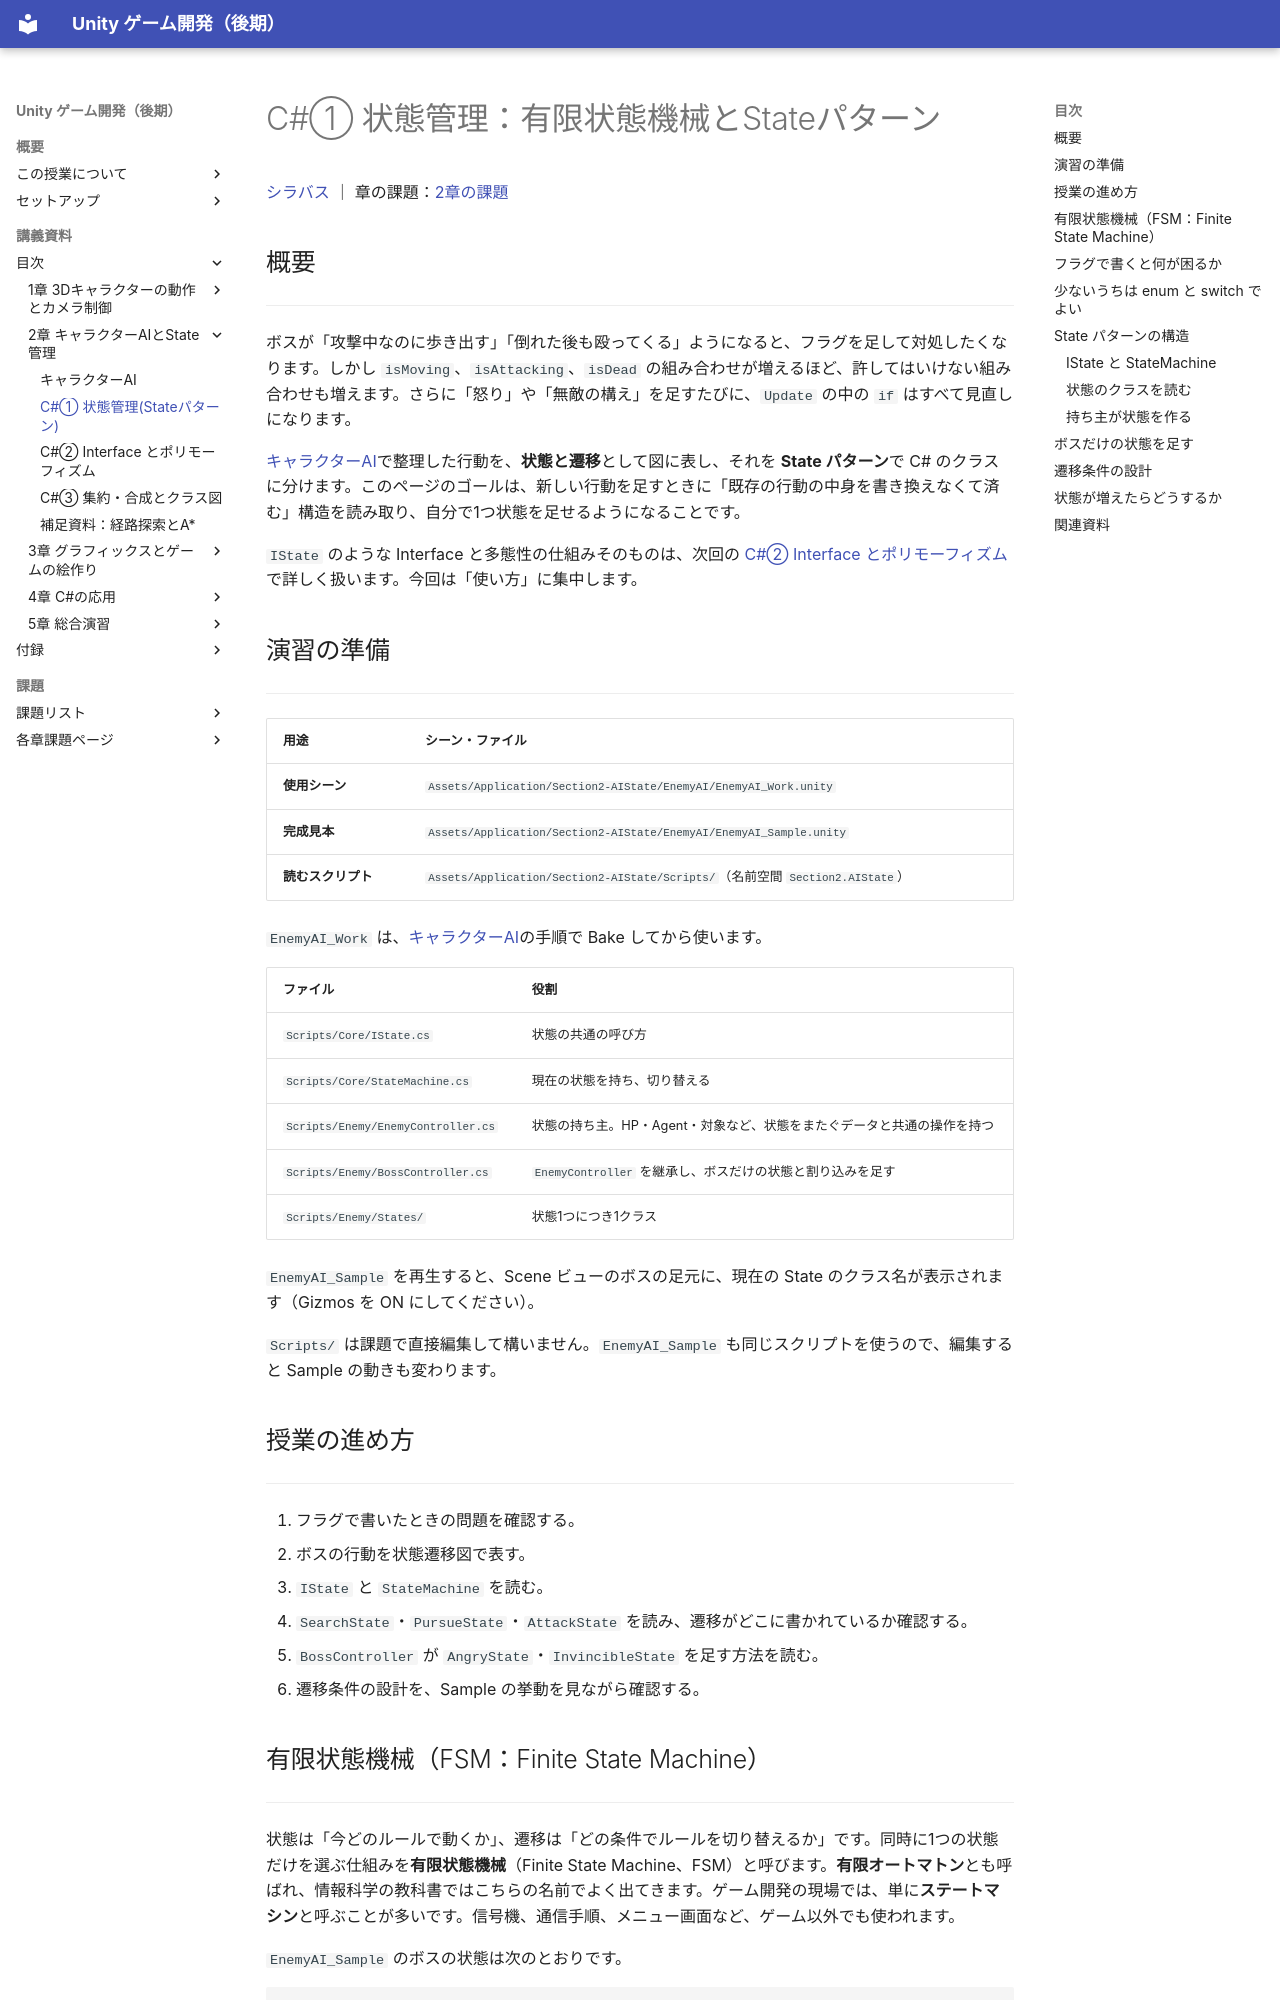

repository: M-634/unity-game-dev-advance-docs.github.io · page: s2-ai-state/state-pattern.html · generator: mkdocs

# C#① 状態管理：有限状態機械とStateパターン

[シラバス](../index.md) ｜ 章の課題：[2章の課題](../problems/s2/index.md)

## 概要

---

ボスが「攻撃中なのに歩き出す」「倒れた後も殴ってくる」ようになると、フラグを足して対処したくなります。しかし `isMoving`、`isAttacking`、`isDead` の組み合わせが増えるほど、許してはいけない組み合わせも増えます。さらに「怒り」や「無敵の構え」を足すたびに、`Update` の中の `if` はすべて見直しになります。

[キャラクターAI](character-ai.md)で整理した行動を、**状態と遷移**として図に表し、それを **State パターン**で C# のクラスに分けます。このページのゴールは、新しい行動を足すときに「既存の行動の中身を書き換えなくて済む」構造を読み取り、自分で1つ状態を足せるようになることです。

`IState` のような Interface と多態性の仕組みそのものは、次回の [C#② Interface とポリモーフィズム](interface-polymorphism.md)で詳しく扱います。今回は「使い方」に集中します。

## 演習の準備

---

| 用途 | シーン・ファイル |
| --- | --- |
| **使用シーン** | `Assets/Application/Section2-AIState/EnemyAI/EnemyAI_Work.unity` |
| **完成見本** | `Assets/Application/Section2-AIState/EnemyAI/EnemyAI_Sample.unity` |
| **読むスクリプト** | `Assets/Application/Section2-AIState/Scripts/`（名前空間 `Section2.AIState`） |

`EnemyAI_Work` は、[キャラクターAI](character-ai.md#navmesh-surface)の手順で Bake してから使います。

| ファイル | 役割 |
| --- | --- |
| `Scripts/Core/IState.cs` | 状態の共通の呼び方 |
| `Scripts/Core/StateMachine.cs` | 現在の状態を持ち、切り替える |
| `Scripts/Enemy/EnemyController.cs` | 状態の持ち主。HP・Agent・対象など、状態をまたぐデータと共通の操作を持つ |
| `Scripts/Enemy/BossController.cs` | `EnemyController` を継承し、ボスだけの状態と割り込みを足す |
| `Scripts/Enemy/States/` | 状態1つにつき1クラス |

`EnemyAI_Sample` を再生すると、Scene ビューのボスの足元に、現在の State のクラス名が表示されます（Gizmos を ON にしてください）。

`Scripts/` は課題で直接編集して構いません。`EnemyAI_Sample` も同じスクリプトを使うので、編集すると Sample の動きも変わります。

## 授業の進め方

---

1. フラグで書いたときの問題を確認する。
2. ボスの行動を状態遷移図で表す。
3. `IState` と `StateMachine` を読む。
4. `SearchState`・`PursueState`・`AttackState` を読み、遷移がどこに書かれているか確認する。
5. `BossController` が `AngryState`・`InvincibleState` を足す方法を読む。
6. 遷移条件の設計を、Sample の挙動を見ながら確認する。
